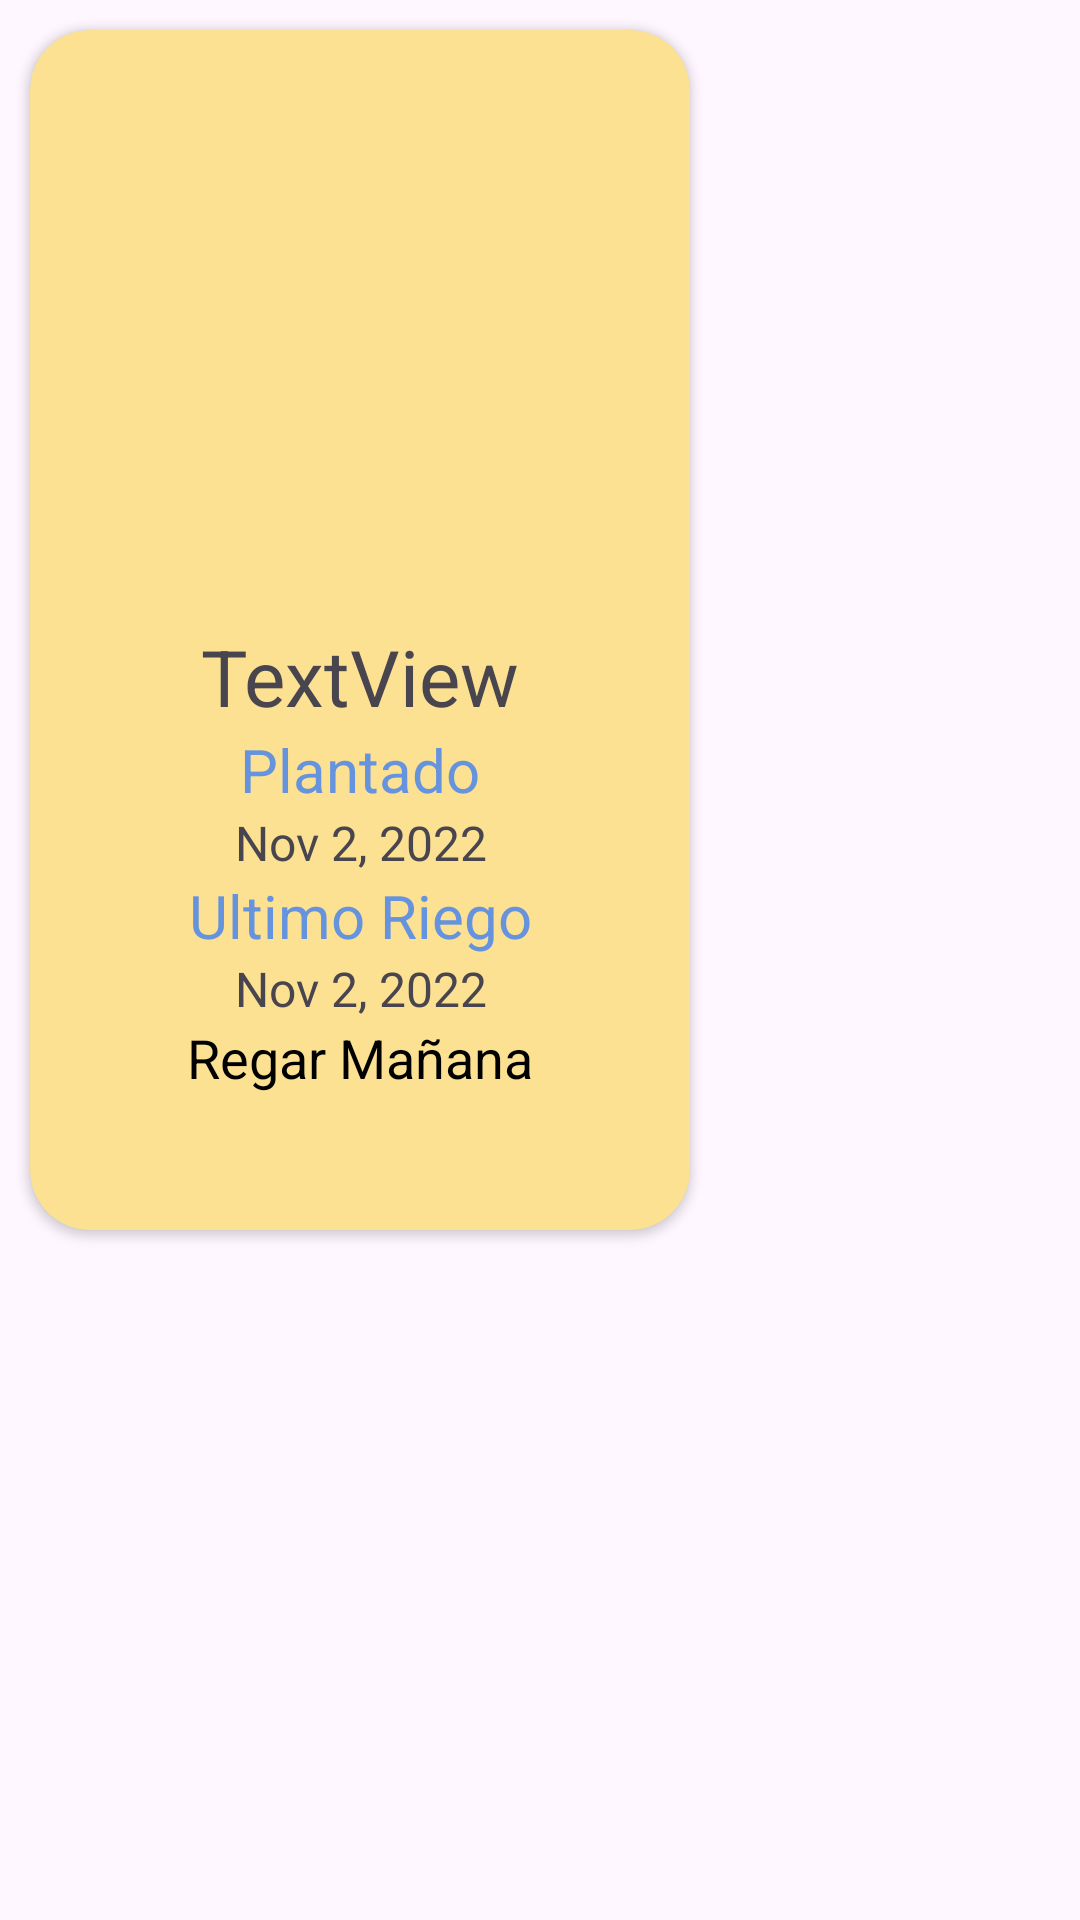

Write the Android layout XML for this screen, with the resource values it uses.
<!-- AndroidManifest.xml: application theme Theme.PlantApp -->
<!-- res/layout/mygarden_list.xml -->
<?xml version="1.0" encoding="utf-8"?>
<RelativeLayout xmlns:android="http://schemas.android.com/apk/res/android"
    xmlns:app="http://schemas.android.com/apk/res-auto"
    xmlns:tools="http://schemas.android.com/tools"
    android:layout_width="wrap_content"
    android:layout_height="wrap_content">

    <androidx.cardview.widget.CardView
        android:layout_width="wrap_content"
        android:layout_height="wrap_content"
        android:layout_margin="10dp"
        android:elevation="20dp"
        app:cardBackgroundColor="@color/Secondary"
        app:cardCornerRadius="20dp">

        <LinearLayout
            android:layout_width="220dp"
            android:layout_height="400dp"
            android:orientation="vertical"
            android:padding="20dp"
            app:layout_constraintStart_toStartOf="parent"
            app:layout_constraintTop_toTopOf="parent">

            <LinearLayout
                android:layout_width="match_parent"
                android:layout_height="wrap_content"
                android:layout_gravity="center"
                android:orientation="horizontal">

                <ImageView
                    android:id="@+id/iv_item"
                    android:layout_width="150dp"
                    android:layout_height="178dp"
                    android:adjustViewBounds="true"
                    android:scaleType="fitXY"
                    tools:srcCompat="@tools:sample/avatars" />


            </LinearLayout>
            

            <TextView
                android:id="@+id/tv_nombre_planta"
                android:layout_width="match_parent"
                android:layout_height="wrap_content"
                android:layout_gravity="center"
                android:gravity="center"
                android:text="TextView"
                android:textSize="26sp" />

            <TextView
                android:id="@+id/tv_plantado"
                android:layout_width="match_parent"
                android:layout_height="wrap_content"
                android:layout_gravity="center"
                android:gravity="center"
                android:text="@string/plantado"
                android:textColor="@color/PrimaryVariant"
                android:textSize="20sp" />

            <TextView
                android:id="@+id/tv_fecha_plantado"
                android:layout_width="match_parent"
                android:layout_height="wrap_content"
                android:layout_gravity="center"
                android:gravity="center"
                android:text="@string/fechaPlantacion"
                android:textSize="16sp" />

            <TextView
                android:id="@+id/tv_ultimo_riego"
                android:layout_width="match_parent"
                android:layout_height="wrap_content"
                android:layout_gravity="center"
                android:gravity="center"
                android:text="Ultimo Riego"
                android:textColor="@color/PrimaryVariant"
                android:textSize="20sp" />

            <TextView
                android:id="@+id/tv_fecha_ultimo_riego"
                android:layout_width="match_parent"
                android:layout_height="wrap_content"
                android:layout_gravity="center"
                android:gravity="center"
                android:text="@string/fechaUltimoRiego"
                android:textSize="16sp" />

            <TextView
                android:id="@+id/tv_dias_faltantes"
                android:layout_width="match_parent"
                android:layout_height="wrap_content"
                android:layout_gravity="center"
                android:gravity="center"
                android:text="Regar Mañana"
                android:textColor="@color/Background"
                android:textSize="18sp" />
        </LinearLayout>
    </androidx.cardview.widget.CardView>
</RelativeLayout>
<!-- resources referenced by this layout -->
<resources>
  <color name="Background">#000000</color>
  <color name="PrimaryVariant">#6693DD</color>
  <color name="Secondary">#FCE192</color>
  <string name="fechaPlantacion">Nov 2, 2022</string>
  <string name="fechaUltimoRiego">Nov 2, 2022</string>
  <string name="plantado">Plantado</string>
  <style name="Theme.PlantApp" parent="Base.Theme.PlantApp" />
  <style name="Base.Theme.PlantApp" parent="Theme.Material3.DayNight.NoActionBar">
          
          <item name="colorPrimary">@color/PrimaryVariant</item>  
      </style>
</resources>
